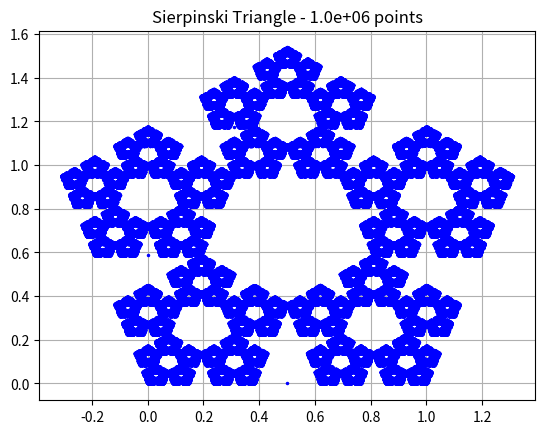

This figure's Python source:
import random
import numpy as np
import matplotlib.pyplot as plt
import matplotlib.animation as animation


sizept = 3                  # dimesioni punti
N = int(1e6)                # numero di punti

points = np.zeros([N, 2])  # Matrice che conterrà i punti
alpha = 3*np.pi/5
#z1 = [0, 0]                # primo vertice
#z2 = [1, 0]                # secondo vertice
#z3 = [1-np.cos(alpha), np.sin(alpha)]   # terzo vertice
#z4 = [1/2, np.sin(alpha)+np.cos(alpha/2)]
#z5 = [np.cos(alpha), np.sin(alpha)]

z1 = np.array([[0, 0],
      [1, 0],
      [1-np.cos(alpha), np.sin(alpha)],
      [1/2, np.sin(alpha)+np.cos(alpha/2)],
      [np.cos(alpha), np.sin(alpha)]
     ])

yr = 0                     # y primo punto iterazione
xr = 1/2                   # x primo punto iterazione
	
def newp(z):
    #estraggo a caso un vertice
    index = int(random.uniform(0,5))
    #print(z1.shape)
    #media del punto con il vertice estratto
    lamb = 1/((1+np.sqrt(5))/2)
    xn = z[0] + (z1[index, 0] - z[0])*lamb
    yn = z[1] + (z1[index, 1] - z[1])*lamb
    return xn, yn
 

points[0, :] = xr, yr # punto inizale

for i in range(1,len(points[:,0])):  #creo il triangolo
    points[i,:] = newp(points[i-1,:])


#Plot
fig = plt.figure(1)
plt.title(f"Sierpinski Triangle - {N:.1e} points")
plt.plot(z1[:, 0], z1[:, 1],'b.',markersize=sizept)
plt.plot(points[:,0],points[:,1],'b.',markersize=sizept)
plt.grid()

plt.show()
